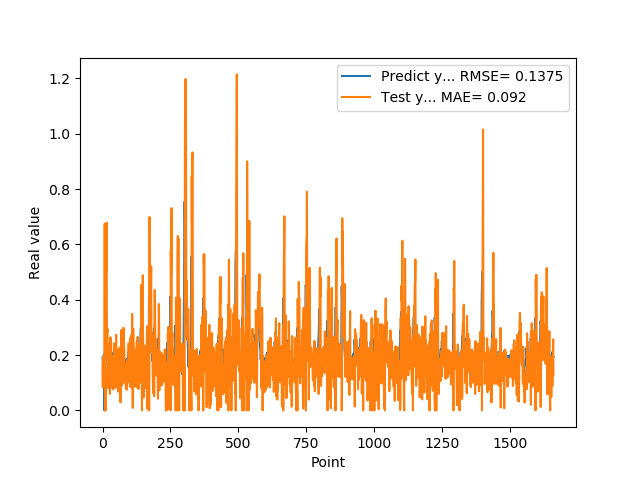

The table this chart was drawn from, first rows:
1.905867606399999914e-01, 1.696166789833451205e-01
1.769561022520000082e-01, 8.314875442522283444e-02
1.810430586339999981e-01, 1.940164543398956165e-01
1.955727785830000398e-01, 1.282589061098842742e-01
1.954265981910000005e-01, 1.089100337984853090e-01
2.004670947789999880e-01, 1.686108477895069957e-01
2.029463946819999587e-01, 1.554947233119935435e-01
0.000000000000000000e+00, 1.699367262049823191e-01
1.862521618600000151e-01, 6.742003904879209086e-01
1.862153261900000301e-01, 0.000000000000000000e+00
4.038094580169999670e-01, 1.533852242763216467e-01
4.118085205549999461e-01, 0.000000000000000000e+00
3.743042349819999948e-01, 4.799536812600826985e-01
3.571429848669999685e-01, 6.085979173244102647e-01
2.572054266930000055e-01, 4.972388585812879125e-01
2.409307956699999753e-01, 6.786680614611897422e-01
2.253161966800000249e-01, 3.077513852901013758e-01
1.935185044999999937e-01, 2.799540114313284755e-01
1.787700653079999924e-01, 2.950631733399828871e-01
1.622045934200000150e-01, 2.015048308180327485e-01
1.761920750140000269e-01, 1.822231744302810763e-01
1.883655935530000325e-01, 8.013404314433514308e-02
1.861467957499999548e-01, 1.069989096026350978e-01
1.954913884399999968e-01, 1.621853073017917590e-01
1.954011768099999935e-01, 1.299457376369903272e-01
1.660518944260000185e-01, 1.683413382430897220e-01
1.907722949980000249e-01, 2.406387967162785524e-01
2.156041562559999625e-01, 5.968980814423562736e-02
1.898660957809999716e-01, 9.881759103524298538e-02
1.770474612709999895e-01, 2.643458466848616073e-01
2.001174986360000074e-01, 1.908467351286964597e-01
1.948629021640000125e-01, 8.132000286136759071e-02
1.922753006219999894e-01, 1.885871638944546513e-01
1.779100298880000042e-01, 1.735308563080983912e-01
1.810636967419999854e-01, 1.985539314215544748e-01
1.680064052340000114e-01, 1.320993898922938337e-01
1.635809391740000174e-01, 1.772595158569978679e-01
1.706920862200000111e-01, 1.349341172835828717e-01
1.916799396280000345e-01, 9.933974108749052401e-02
2.085516005749999957e-01, 7.635054818512854169e-02
2.058236002919999752e-01, 1.200841216766317110e-01
1.828240007160000513e-01, 1.958491536303205993e-01
1.857409924269999846e-01, 2.417740792029234864e-01
1.775099337099999841e-01, 1.405655963959039079e-01
1.752161234619999952e-01, 1.728566709906192711e-01
1.971126049759999999e-01, 1.449384944654121543e-01
1.845117062330000057e-01, 8.131389080586258478e-02
1.984785944219999987e-01, 2.019742355833041847e-01
2.143009155989999692e-01, 1.158522460843547236e-01
1.841159015890000139e-01, 1.335546190101313813e-01
2.104043960570000094e-01, 2.732639914880871657e-01
2.032361328599999739e-01, 8.458363242012353900e-02
2.088565975429999833e-01, 2.098643336895502642e-01
1.960448026660000231e-01, 1.665605161639797938e-01
1.900728046889999523e-01, 2.213966979322604389e-01
1.658952832220000062e-01, 1.838245280776170110e-01
1.872539073229999851e-01, 2.192556736363865388e-01
1.852532625200000171e-01, 6.777614332911847950e-02
1.799222826959999966e-01, 1.598598484852729318e-01
2.012764066460000223e-01, 1.648947361608070483e-01
1.978618204589999985e-01, 9.016949942183213884e-02
... 1,599 more rows
